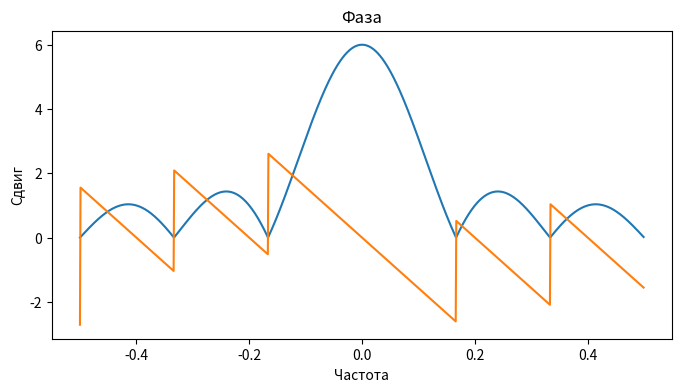

Write the Python code that produced this figure. (Note: this script raises an exception after producing the figure.)
import numpy as np # импорт бибилиотеки numpy
import matplotlib.pyplot as plt # импорт модуля matplotlib.pyplot
from scipy import signal
from scipy.linalg import dft
from scipy import integrate

N = 6
L = 4
nu_0 = 0.1

points_quantity = 1000

x_k = np.ones(N)

plt.figure(figsize = [8, 4])

nu = np.arange(-0.5, 0.5, 1 / points_quantity)
dvpf = np.fft.fftshift(np.fft.fft(x_k, points_quantity))

dvpf_abs = np.abs(dvpf)

plt.plot(nu, dvpf_abs)

plt.title('Модуль')
plt.xlabel('Частота')
plt.ylabel('Модуль')

plt.grid()
plt.show()

dvpf_phase = np.angle(dvpf)

plt.plot(nu, dvpf_phase)

plt.title('Фаза')
plt.xlabel('Частота')
plt.ylabel('Сдвиг')

plt.grid()
plt.show()

print('X(0):', np.abs(dvpf[500]))

left = 500
while dvpf_abs[left] > dvpf_abs[left - 1]:
    left -= 1

print('Ширина главного лепестка на нулевом уровне:', np.abs(nu[left]) * 2)
print('Скачки на пи: +-', 0.169,', +-', 0.332,', +-', 0.498)
print('Энергия:', integrate.simps(dvpf_abs ** 2, x = nu))